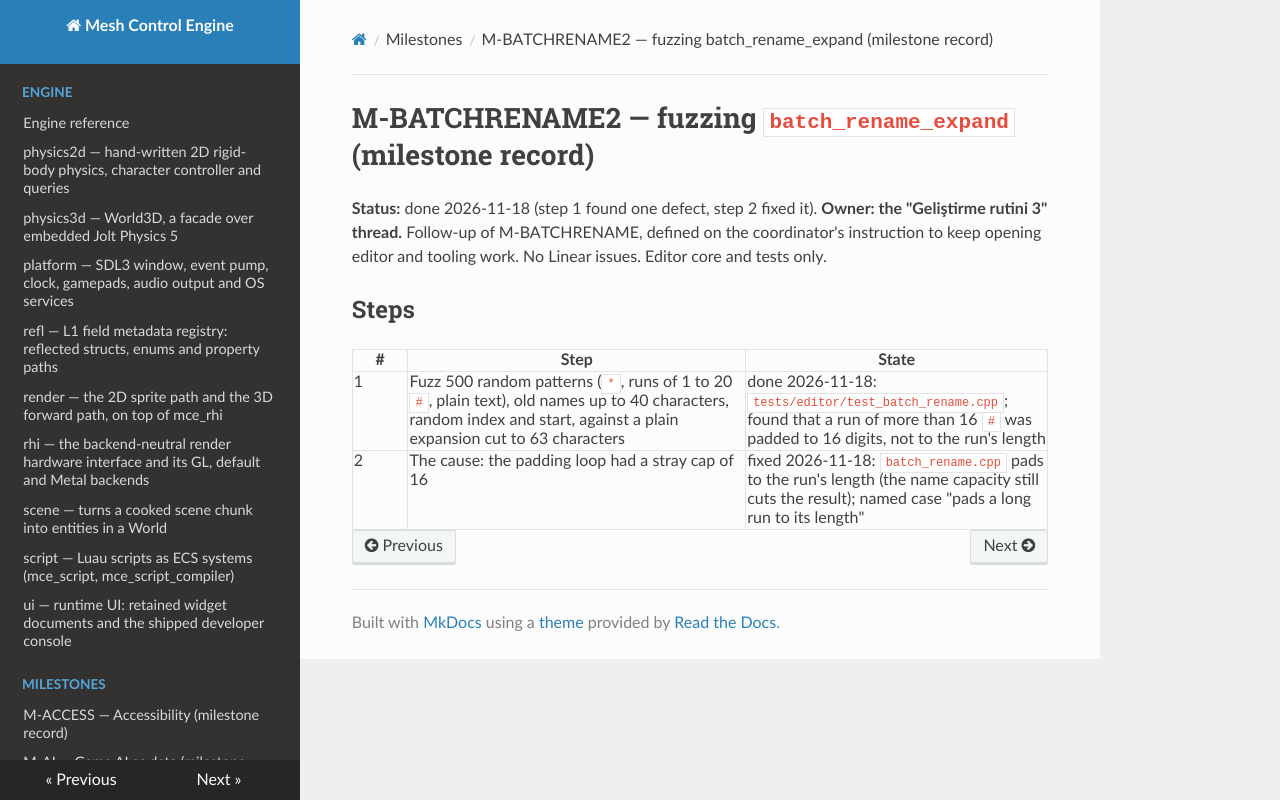

repository: sberkan09/mesh_control_engine · page: milestones/M-BATCHRENAME2/index.html · generator: mkdocs

# M-BATCHRENAME2 — fuzzing `batch_rename_expand` (milestone record)

**Status:** done 2026-11-18 (step 1 found one defect, step 2 fixed it). **Owner: the "Geliştirme rutini 3" thread.** Follow-up of M-BATCHRENAME, defined
on the coordinator's instruction to keep opening editor and tooling work. No Linear issues. Editor core and tests only.

## Steps

| # | Step | State |
|---|---|---|
| 1 | Fuzz 500 random patterns (`*`, runs of 1 to 20 `#`, plain text), old names up to 40 characters, random index and start, against a plain expansion cut to 63 characters | done 2026-11-18: `tests/editor/test_batch_rename.cpp`; found that a run of more than 16 `#` was padded to 16 digits, not to the run's length |
| 2 | The cause: the padding loop had a stray cap of 16 | fixed 2026-11-18: `batch_rename.cpp` pads to the run's length (the name capacity still cuts the result); named case "pads a long run to its length" |
